Run: headless pygame with SDL's dummy video driver; simulated clock (each Clock.tick advances the game by its frame time, no real sleeping); random seed 0; keys injected as events and as key.get_pressed() state; mouse plan: one left click at the window centre at the start of phase 2, then a move to the lower-right quarter at the start of phase 3.
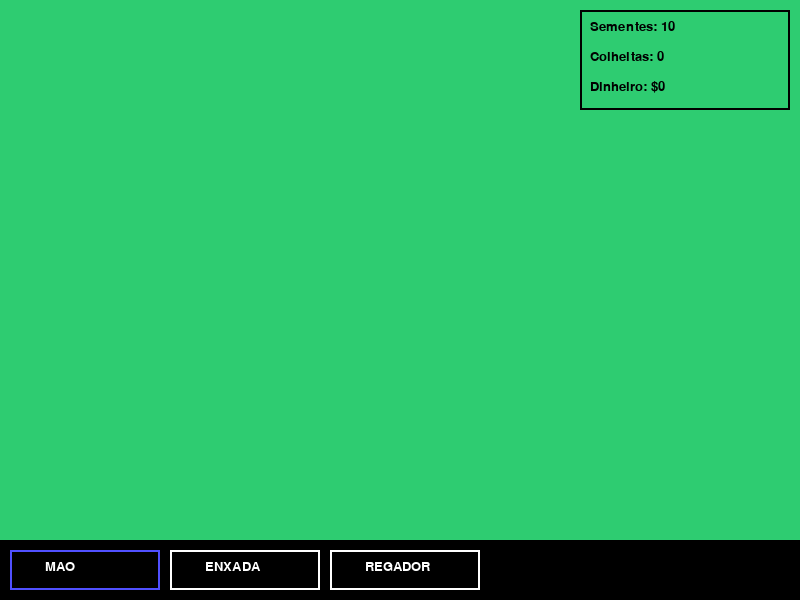
Frame 1 of 4 · flips 1–60 · no input
Frame 2 of 4 · flips 61–180 · clicked the window centre · tapped SPACE, RETURN · held RIGHT (→), D · screen unchanged from frame 1, image omitted
Frame 3 of 4 · flips 181–300 · moved the mouse to the lower-right quarter · held DOWN (↓), S · screen unchanged from frame 2, image omitted
Frame 4 of 4 · flips 301–420 · held LEFT (←), A, UP (↑), W · screen unchanged from frame 3, image omitted

The pygame program that drew these frames:

import pygame

pygame.init()

# ----- CONFIGURAÇÕES -----
LARGURA, ALTURA = 800, 600
TELA = pygame.display.set_mode((LARGURA, ALTURA))
pygame.display.set_caption("Fazendinha + Inventário")

FPS = 60
clock = pygame.time.Clock()

# ----- CORES -----
VERDE = (46, 204, 113)
MARROM = (139, 69, 19)
TERRA_UMIDA = (100, 70, 20)
PLANTA = (0, 170, 0)
BRANCO = (255, 255, 255)
PRETO = (0, 0, 0)
AZUL = (80, 80, 255)

# ----- MAPA -----
TAMANHO_TILE = 50
plantacoes = {}

# ----- FERRAMENTAS -----
FERRAMENTAS = ["MAO", "ENXADA", "REGADOR"]
ferramenta_atual = 0

# ----- INVENTÁRIO -----
inventario = {
    "sementes": 10,
    "colheitas": 0,
    "dinheiro": 0
}

# Fonte
fonte = pygame.font.SysFont("Arial", 20)

def tile_pos(mouse):
    return mouse[0] // TAMANHO_TILE, mouse[1] // TAMANHO_TILE


def desenhar_barra_ferramentas():
    pygame.draw.rect(TELA, PRETO, (0, ALTURA - 60, LARGURA, 60))

    for i, nome in enumerate(FERRAMENTAS):
        x = 10 + i * 160
        y = ALTURA - 50
        cor = AZUL if i == ferramenta_atual else BRANCO
        pygame.draw.rect(TELA, cor, (x, y, 150, 40), 2)
        texto = fonte.render(nome, True, BRANCO)
        TELA.blit(texto, (x + 35, y + 10))


def desenhar_inventario():
    caixa = pygame.Rect(LARGURA - 220, 10, 210, 100)
    pygame.draw.rect(TELA, PRETO, caixa, 2)

    t1 = fonte.render(f"Sementes: {inventario['sementes']}", True, PRETO)
    t2 = fonte.render(f"Colheitas: {inventario['colheitas']}", True, PRETO)
    t3 = fonte.render(f"Dinheiro: ${inventario['dinheiro']}", True, PRETO)

    TELA.blit(t1, (LARGURA - 210, 20))
    TELA.blit(t2, (LARGURA - 210, 50))
    TELA.blit(t3, (LARGURA - 210, 80))


# ----- LOOP PRINCIPAL -----
rodando = True
while rodando:
    clock.tick(FPS)

    for event in pygame.event.get():
        if event.type == pygame.QUIT:
            rodando = False

        # TROCAR FERRAMENTA
        if event.type == pygame.KEYDOWN:
            if event.key == pygame.K_1:
                ferramenta_atual = 0
            elif event.key == pygame.K_2:
                ferramenta_atual = 1
            elif event.key == pygame.K_3:
                ferramenta_atual = 2

        # CLICK DO MOUSE (AÇÕES)
        if event.type == pygame.MOUSEBUTTONDOWN:
            tx, ty = tile_pos(pygame.mouse.get_pos())

            if (tx, ty) not in plantacoes:
                plantacoes[(tx, ty)] = {"estado": 0, "molhado": False}

            tile = plantacoes[(tx, ty)]

            # ----- MAO: colher ou limpar -----
            if FERRAMENTAS[ferramenta_atual] == "MAO":
                if tile["estado"] == 3:
                    inventario["colheitas"] += 1
                    plantacoes.pop((tx, ty))
                else:
                    plantacoes.pop((tx, ty))

            # ----- ENXADA: arar ou plantar -----
            elif FERRAMENTAS[ferramenta_atual] == "ENXADA":
                if tile["estado"] == 0:
                    tile["estado"] = 1
                elif tile["estado"] == 1:
                    if inventario["sementes"] > 0:
                        inventario["sementes"] -= 1
                        tile["estado"] = 2

            # ----- REGADOR: molhar ou crescer -----
            elif FERRAMENTAS[ferramenta_atual] == "REGADOR":
                tile["molhado"] = True
                if tile["estado"] == 2:
                    tile["estado"] = 3

    # ----- DESENHAR -----
    TELA.fill(VERDE)

    # Tiles
    for (tx, ty), tile in plantacoes.items():
        x, y = tx * TAMANHO_TILE, ty * TAMANHO_TILE

        if tile["estado"] == 1:
            cor = TERRA_UMIDA if tile["molhado"] else MARROM
            pygame.draw.rect(TELA, cor, (x, y, TAMANHO_TILE, TAMANHO_TILE))

        elif tile["estado"] == 2:
            pygame.draw.rect(TELA, MARROM, (x, y, TAMANHO_TILE, TAMANHO_TILE))
            pygame.draw.circle(TELA, PLANTA, (x + 25, y + 25), 10)

        elif tile["estado"] == 3:
            pygame.draw.rect(TELA, MARROM, (x, y, TAMANHO_TILE, TAMANHO_TILE))
            pygame.draw.circle(TELA, PLANTA, (x + 25, y + 25), 20)

        if tile["molhado"]:
            pygame.draw.circle(TELA, AZUL, (x + 40, y + 40), 6)

    # UI
    desenhar_barra_ferramentas()
    desenhar_inventario()

    pygame.display.update()

pygame.quit()
